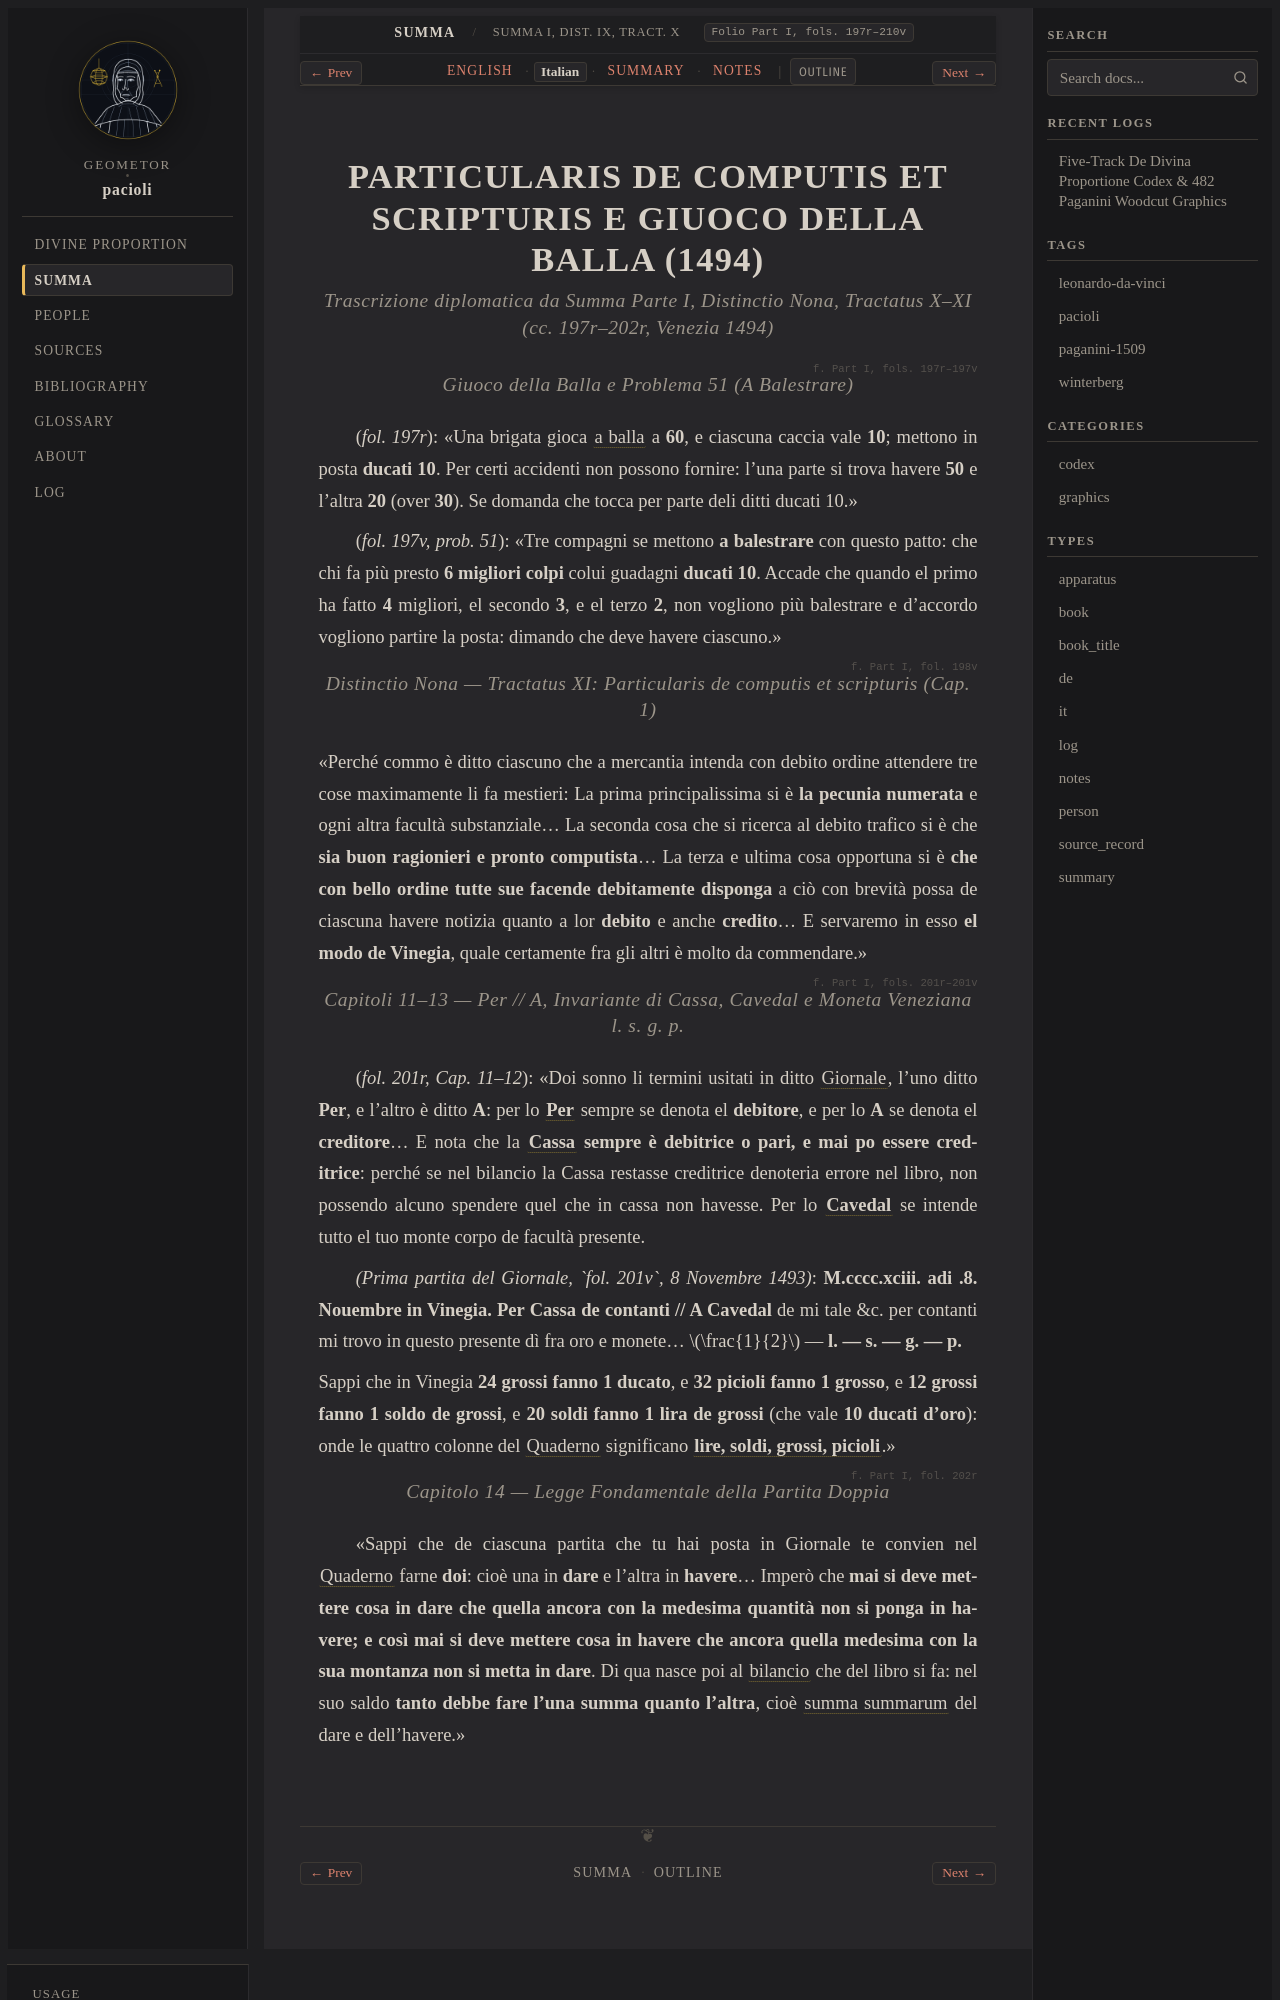

repository: geometor/pacioli · page: summa_1494/dist_04_computis_quaderno/it.html · generator: sphinx

:type: it
:layout: book
:canonical_id: Summa I, Dist. IX, Tract. X–XI
:folio: Part I, fols. 197r–210v

.. _summa-unit-04-it:

PARTICULARIS DE COMPUTIS ET SCRIPTURIS E GIUOCO DELLA BALLA (1494)
==================================================================

.. rubric:: Trascrizione diplomatica da *Summa* Parte I, *Distinctio Nona, Tractatus X–XI* (cc. 197r–202r, Venezia 1494)

.. folio:: Part I, fols. 197r–197v

.. rubric:: Giuoco della Balla e Problema 51 (*A Balestrare*)

(`fol. 197r`): «Una brigata gioca :term:`a balla <balla>` a **60**, e ciascuna caccia vale **10**; mettono in posta **ducati 10**. Per certi accidenti non possono fornire: l'una parte si trova havere **50** e l'altra **20** (over **30**). Se domanda che tocca per parte deli ditti ducati 10.»

(`fol. 197v, prob. 51`): «Tre compagni se mettono **a balestrare** con questo patto: che chi fa più presto **6 migliori colpi** colui guadagni **ducati 10**. Accade che quando el primo ha fatto **4** migliori, el secondo **3**, e el terzo **2**, non vogliono più balestrare e d'accordo vogliono partire la posta: dimando che deve havere ciascuno.»

.. folio:: Part I, fol. 198v

.. rubric:: *Distinctio Nona — Tractatus XI: Particularis de computis et scripturis* (Cap. 1)

«Perché commo è ditto ciascuno che a mercantia intenda con debito ordine attendere tre cose maximamente li fa mestieri:
La prima principalissima si è **la pecunia numerata** e ogni altra facultà substanziale...
La seconda cosa che si ricerca al debito trafico si è che **sia buon ragionieri e pronto computista**...
La terza e ultima cosa opportuna si è **che con bello ordine tutte sue facende debitamente disponga** a ciò con brevità possa de ciascuna havere notizia quanto a lor **debito** e anche **credito**... E servaremo in esso **el modo de Vinegia**, quale certamente fra gli altri è molto da commendare.»

.. folio:: Part I, fols. 201r–201v

.. rubric:: Capitoli 11–13 — *Per // A*, Invariante di *Cassa*, *Cavedal* e Moneta Veneziana `l. s. g. p.`

(`fol. 201r, Cap. 11–12`): «Doi sonno li termini usitati in ditto :term:`Giornale <giornale>`, l'uno ditto **Per**, e l'altro è ditto **A**: per lo :term:`**Per** <per-a>` sempre se denota el **debitore**, e per lo **A** se denota el **creditore**... E nota che la :term:`**Cassa** <cassa>` **sempre è debitrice o pari, e mai po essere creditrice**: perché se nel bilancio la Cassa restasse creditrice denoteria errore nel libro, non possendo alcuno spendere quel che in cassa non havesse. Per lo :term:`**Cavedal** <cavedal>` se intende tutto el tuo monte corpo de facultà presente.

*(Prima partita del Giornale, `fol. 201v`, 8 Novembre 1493)*:
**M.cccc.xciii. adi .8. Nouembre in Vinegia.**
**Per Cassa de contanti // A Cavedal** de mi tale &c. per contanti mi trovo in questo presente dì fra oro e monete... :math:`\frac{1}{2}` — **l. — s. — g. — p.**

Sappi che in Vinegia **24 grossi fanno 1 ducato**, e **32 picioli fanno 1 grosso**, e **12 grossi fanno 1 soldo de grossi**, e **20 soldi fanno 1 lira de grossi** (che vale **10 ducati d'oro**): onde le quattro colonne del :term:`Quaderno <quaderno>` significano :term:`**lire, soldi, grossi, picioli** <ducato-di-conto>`.»

.. folio:: Part I, fol. 202r

.. rubric:: Capitolo 14 — Legge Fondamentale della Partita Doppia
